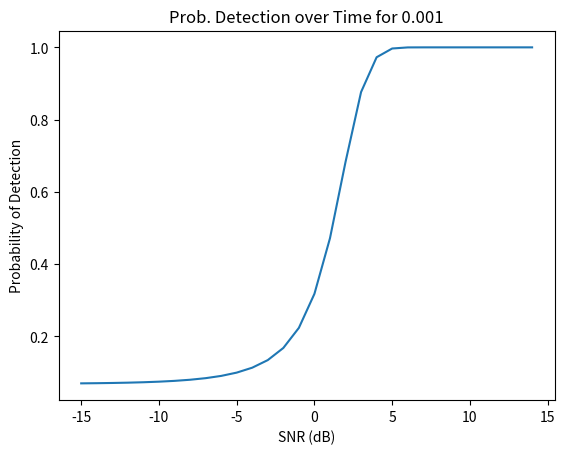

Write the Python code that produced this figure. (Note: this script raises an exception after producing the figure.)
import numpy as np
import matplotlib.pyplot as plt
import os

# Compute the Probability of Detection
def compute_PD_from_Albershiems(N, SNR, PFA):

    # Compute A
    A = np.log(0.62 / PFA)

    # Compute Z
    numer = SNR + (5 * np.log10(N))
    denom = 6.2 + (4.54 / np.sqrt(N + 0.44))
    Z = numer / denom

    # Compute B 
    numer = (10 ** Z) - A
    denom = 1.7 + (0.12 * A)
    B = numer / denom

    PD = 1 / (1 + (np.e ** -B))
    return PD
PFA_values = [
    (10 ** -3),
    (10 ** -4),
    (10 ** -5),
    (10 ** -6),
    (10 ** -7)
]

for j in PFA_values:

    snr_vals, prob_detection = [], []

    for i in range(-15, 15):
        pd = compute_PD_from_Albershiems(N=10, SNR=i, PFA=j)
        snr_vals.append(i)
        prob_detection.append(pd)


    # Plot the probability of detection over time
    plt.plot(snr_vals, prob_detection)
    plt.xlabel('SNR (dB)')
    plt.ylabel('Probability of Detection')
    plt.title('Prob. Detection over Time for {}'.format(j))
    plt.savefig(os.path.join('graphs', 'Prob-Detection-Chart-{}.png'.format(j)))
    plt.close()